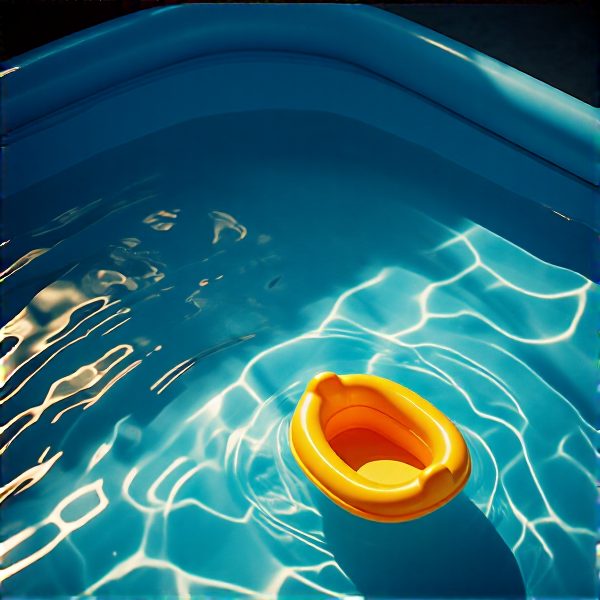
Generation parameters embedded in this image by AUTOMATIC1111 Stable Diffusion web UI or a fork of it (Forge, ...) (PNG 'parameters' text chunk):
A cinematic DSLR studio photograph shot on 35mm film with a 28mm f/2 lens. A small blue plastic kiddie pool with rippling water, sunlight glinting, empty except for a floating toy boat, Soft light cuts across the scene, throwing vivid shadows and emphasizing every slick detail. The DSLR digital photo of the 35mm film highlights pores, faint stretch marks, and skin texture for raw realism. <lora:Hyper-Chroma-low-step-LoRA:1>
Steps: 10, Sampler: Euler_beta, CFG scale: 4.000000000000003, Seed: 12381380075898734731, Clip skip: 1, Model: chroma\chroma-unlocked-v48-detail-calibrated_float8_e4m3fn_scaled_learned_nodistill.safetensors, Model hash: 78d02389bc, VAE: ae.safetensors, VAE hash: afc8e28272, Lora hashes: "Hyper-Chroma-low-step-LoRA: 932689d13d", Hashes: {"model": "78d02389bc", "vae": "afc8e28272", "lora:Hyper-Chroma-low-step-LoRA": "932689d13d"}